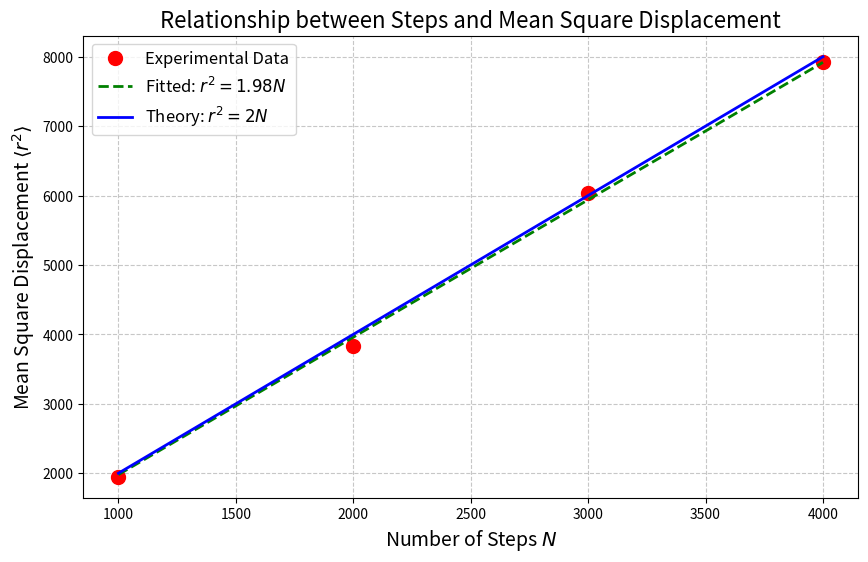

Write Python code to recreate this figure.
import numpy as np
import matplotlib.pyplot as plt

def random_walk_finals(num_steps=1000, num_walks=1000):
    """生成多个二维随机游走的终点位置
    
    通过模拟多次随机游走，每次在x和y方向上随机选择±1移动，
    计算所有随机游走的终点坐标。

    参数:
        num_steps (int, optional): 每次随机游走的步数. 默认值为1000
        num_walks (int, optional): 随机游走的次数. 默认值为1000
        
    返回:
        tuple: 包含两个numpy数组的元组 (x_finals, y_finals)
            - x_finals: 所有随机游走终点的x坐标数组
            - y_finals: 所有随机游走终点的y坐标数组
    """
    x_finals = np.zeros(num_walks)
    y_finals = np.zeros(num_walks)
    for i in range(num_walks):
        x_finals[i] = np.sum(np.random.choice([-1,1],num_steps))
        y_finals[i] = np.sum(np.random.choice([-1,1],num_steps))
    return (x_finals,y_finals)


def calculate_mean_square_displacement():
    """计算不同步数下的均方位移
    
    对于预设的步数序列[1000, 2000, 3000, 4000]，分别进行多次随机游走模拟，
    计算每种步数下的均方位移。每次模拟默认进行1000次随机游走取平均。
    
    返回:
        tuple: 包含两个numpy数组的元组 (steps, msd)
            - steps: 步数数组 [1000, 2000, 3000, 4000]
            - msd: 对应的均方位移数组
    """
    steps = np.array([1000, 2000, 3000, 4000])
    msd = []
    
    for i in steps:
        x_finals, y_finals = random_walk_finals(num_steps=i)  # Fixed function name
        ds = x_finals**2 + y_finals**2
        msd.append(np.mean(ds))
    
    return steps, np.array(msd)

def analyze_step_dependence():
    """分析均方位移与步数的关系，并进行最小二乘拟合
    
    返回:
        tuple: (steps, msd, k)
            - steps: 步数数组
            - msd: 对应的均方位移数组
            - k: 拟合得到的比例系数
    """
    # 获取步数和均方位移数据
    steps, msd = calculate_mean_square_displacement()
    
    # 最小二乘拟合（强制过原点）
    # 理论上 msd = k * steps，k应该接近2
    k = np.sum(steps * msd) / np.sum(steps**2)
    
    return steps, msd, k

if __name__ == "__main__":
    # 获取数据和拟合结果
    steps, msd, k = analyze_step_dependence()
    
    # 创建图形
    plt.figure(figsize=(10, 6))
    
    # 绘制关系图和拟合曲线
    plt.plot(steps, msd, 'ro', ms=10, label='Experimental Data')
    plt.plot(steps, k*steps, 'g--', label=f'Fitted: $r^2={k:.2f}N$', lw=2)
    plt.plot(steps, 2*steps, 'b-', label='Theory: $r^2=2N$', lw=2)
    
    # 设置图形属性
    plt.xlabel('Number of Steps $N$', fontsize=14)
    plt.ylabel('Mean Square Displacement $\\langle r^2 \\rangle$', fontsize=14)
    plt.title('Relationship between Steps and Mean Square Displacement', fontsize=16)
    plt.grid(True, linestyle='--', alpha=0.7)
    plt.legend(fontsize=12, loc='best')
    
    # 打印数据分析结果
    print("步数和对应的均方位移：")
    for n, m in zip(steps, msd):
        print(f"步数: {n:5d}, 均方位移: {m:.2f}")
    
    print(f"\n拟合结果：r² = {k:.4f}N")
    print(f"与理论值k=2的相对误差: {abs(k-2)/2*100:.2f}%")
    
    plt.show()